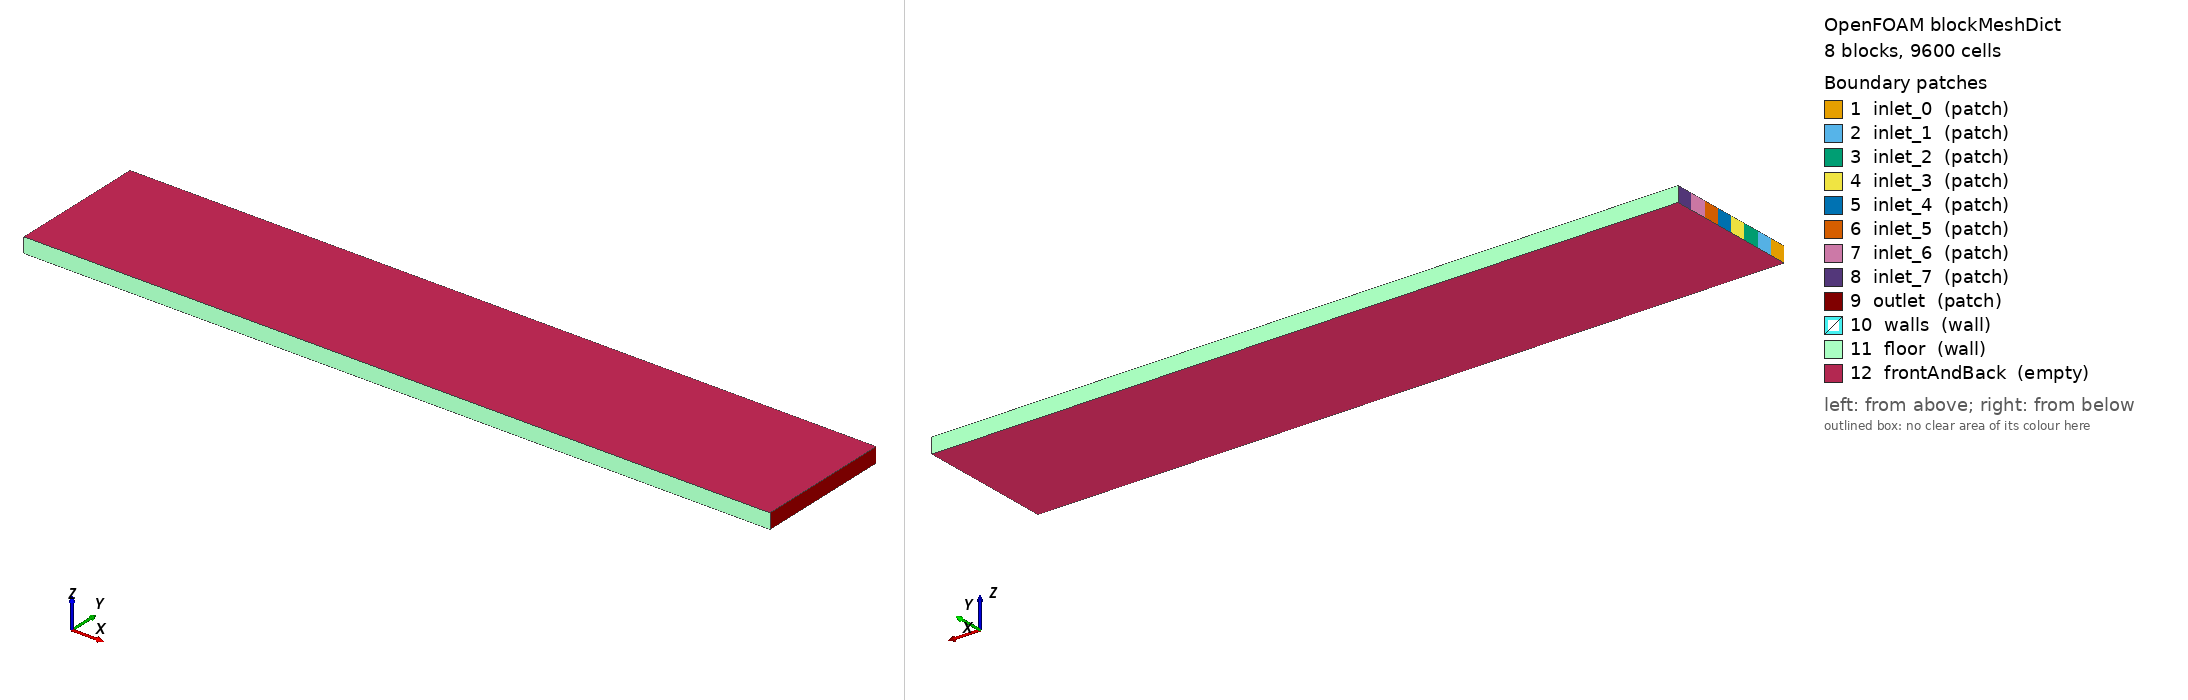

OpenFOAM case: the mesh blockMesh builds from blockMeshDict, 8 block(s), 9600 cells. Boundary patches (legend numbers): 1 inlet_0 (patch), 2 inlet_1 (patch), 3 inlet_2 (patch), 4 inlet_3 (patch), 5 inlet_4 (patch), 6 inlet_5 (patch), 7 inlet_6 (patch), 8 inlet_7 (patch), 9 outlet (patch), 10 walls (wall), 11 floor (wall), 12 frontAndBack (empty). Left view from above one corner, right view from below the opposite corner. Boundary conditions: 1 field file(s) under 0/; 12 of 12 drawn patches have an entry in a shipped field file.

=== system/blockMeshDict ===
        FoamFile
        {
            version     2.0;
            format      ascii;
            class       dictionary;
            object      blockMeshDict;
        }

        convertToMeters 0.001;

        vertices
        (
    (0.000000 0.000000 0.000000)
    (10.000000 0.000000 0.000000)
    (0.000000 0.230841 0.000000)
    (10.000000 0.230841 0.000000)
    (0.000000 0.461683 0.000000)
    (10.000000 0.461683 0.000000)
    (0.000000 0.692524 0.000000)
    (10.000000 0.692524 0.000000)
    (0.000000 0.923365 0.000000)
    (10.000000 0.923365 0.000000)
    (0.000000 1.154207 0.000000)
    (10.000000 1.154207 0.000000)
    (0.000000 1.385048 0.000000)
    (10.000000 1.385048 0.000000)
    (0.000000 1.615889 0.000000)
    (10.000000 1.615889 0.000000)
    (0.000000 1.846731 0.000000)
    (10.000000 1.846731 0.000000)
    (0.000000 0.000000 0.200000)
    (10.000000 0.000000 0.200000)
    (0.000000 0.230841 0.200000)
    (10.000000 0.230841 0.200000)
    (0.000000 0.461683 0.200000)
    (10.000000 0.461683 0.200000)
    (0.000000 0.692524 0.200000)
    (10.000000 0.692524 0.200000)
    (0.000000 0.923365 0.200000)
    (10.000000 0.923365 0.200000)
    (0.000000 1.154207 0.200000)
    (10.000000 1.154207 0.200000)
    (0.000000 1.385048 0.200000)
    (10.000000 1.385048 0.200000)
    (0.000000 1.615889 0.200000)
    (10.000000 1.615889 0.200000)
    (0.000000 1.846731 0.200000)
    (10.000000 1.846731 0.200000)
        );

        blocks
        (
    hex (0 1 3 2 18 19 21 20) (200 6 1) simpleGrading (1 1 1)
    hex (2 3 5 4 20 21 23 22) (200 6 1) simpleGrading (1 1 1)
    hex (4 5 7 6 22 23 25 24) (200 6 1) simpleGrading (1 1 1)
    hex (6 7 9 8 24 25 27 26) (200 6 1) simpleGrading (1 1 1)
    hex (8 9 11 10 26 27 29 28) (200 6 1) simpleGrading (1 1 1)
    hex (10 11 13 12 28 29 31 30) (200 6 1) simpleGrading (1 1 1)
    hex (12 13 15 14 30 31 33 32) (200 6 1) simpleGrading (1 1 1)
    hex (14 15 17 16 32 33 35 34) (200 6 1) simpleGrading (1 1 1)
        );

        edges ();

        boundary
        (
inlet_0
{
    type patch;
    faces
    (
                (0 18 20 2)
    );
}
inlet_1
{
    type patch;
    faces
    (
                (2 20 22 4)
    );
}
inlet_2
{
    type patch;
    faces
    (
                (4 22 24 6)
    );
}
inlet_3
{
    type patch;
    faces
    (
                (6 24 26 8)
    );
}
inlet_4
{
    type patch;
    faces
    (
                (8 26 28 10)
    );
}
inlet_5
{
    type patch;
    faces
    (
                (10 28 30 12)
    );
}
inlet_6
{
    type patch;
    faces
    (
                (12 30 32 14)
    );
}
inlet_7
{
    type patch;
    faces
    (
                (14 32 34 16)
    );
}
outlet
{
    type patch;
    faces
    (
                (1 3 21 19)
(3 5 23 21)
(5 7 25 23)
(7 9 27 25)
(9 11 29 27)
(11 13 31 29)
(13 15 33 31)
(15 17 35 33)
    );
}
walls
{
    type wall;
    faces
    (

    );
}
floor
{
    type wall;
    faces
    (
                (0 1 19 18)
(16 34 35 17)
    );
}
frontAndBack
{
    type empty;
    faces
    (
                (0 2 3 1)
(2 4 5 3)
(4 6 7 5)
(6 8 9 7)
(8 10 11 9)
(10 12 13 11)
(12 14 15 13)
(14 16 17 15)
(18 19 21 20)
(20 21 23 22)
(22 23 25 24)
(24 25 27 26)
(26 27 29 28)
(28 29 31 30)
(30 31 33 32)
(32 33 35 34)
    );
}
        );

        mergePatchPairs ();


=== system/controlDict ===
FoamFile
{
    version     2.0;
    format      ascii;
    class       dictionary;
    object      controlDict;
}

application     scalarTransportFoam;

startFrom       latestTime;
stopAt          endTime;
endTime         873.0;

deltaT          1;

writeControl    timeStep;
writeInterval   873;

purgeWrite      2;

writeFormat     ascii;
writePrecision  8;
writeCompression off;

timeFormat      general;
timePrecision   6;

runTimeModifiable true;


=== 0/U ===
FoamFile
{
    version     2.0;
    format      ascii;
    class       volVectorField;
    object      U;
}

dimensions      [0 1 -1 0 0 0 0];

internalField   uniform (0 0 0);

boundaryField
{
    inlet_0
    {
        type            fixedValue;
        value           uniform (0.003775 0 0);
    }
    
    inlet_1
    {
        type            fixedValue;
        value           uniform (0.003775 0 0);
    }
    
    inlet_2
    {
        type            fixedValue;
        value           uniform (0.003775 0 0);
    }
    
    inlet_3
    {
        type            fixedValue;
        value           uniform (0.003775 0 0);
    }
    
    inlet_4
    {
        type            fixedValue;
        value           uniform (0.003775 0 0);
    }
    
    inlet_5
    {
        type            fixedValue;
        value           uniform (0.003775 0 0);
    }
    
    inlet_6
    {
        type            fixedValue;
        value           uniform (0.003775 0 0);
    }
    
    inlet_7
    {
        type            fixedValue;
        value           uniform (0.003775 0 0);
    }
    
    outlet
    { type zeroGradient; }
    
    walls
    { type noSlip; }
    
    floor
    { type noSlip; }
    
    frontAndBack
    { type empty; }
}


Also in the case, not shown: constant/polyMesh/owner (numeric list); constant/polyMesh/points (numeric list).
